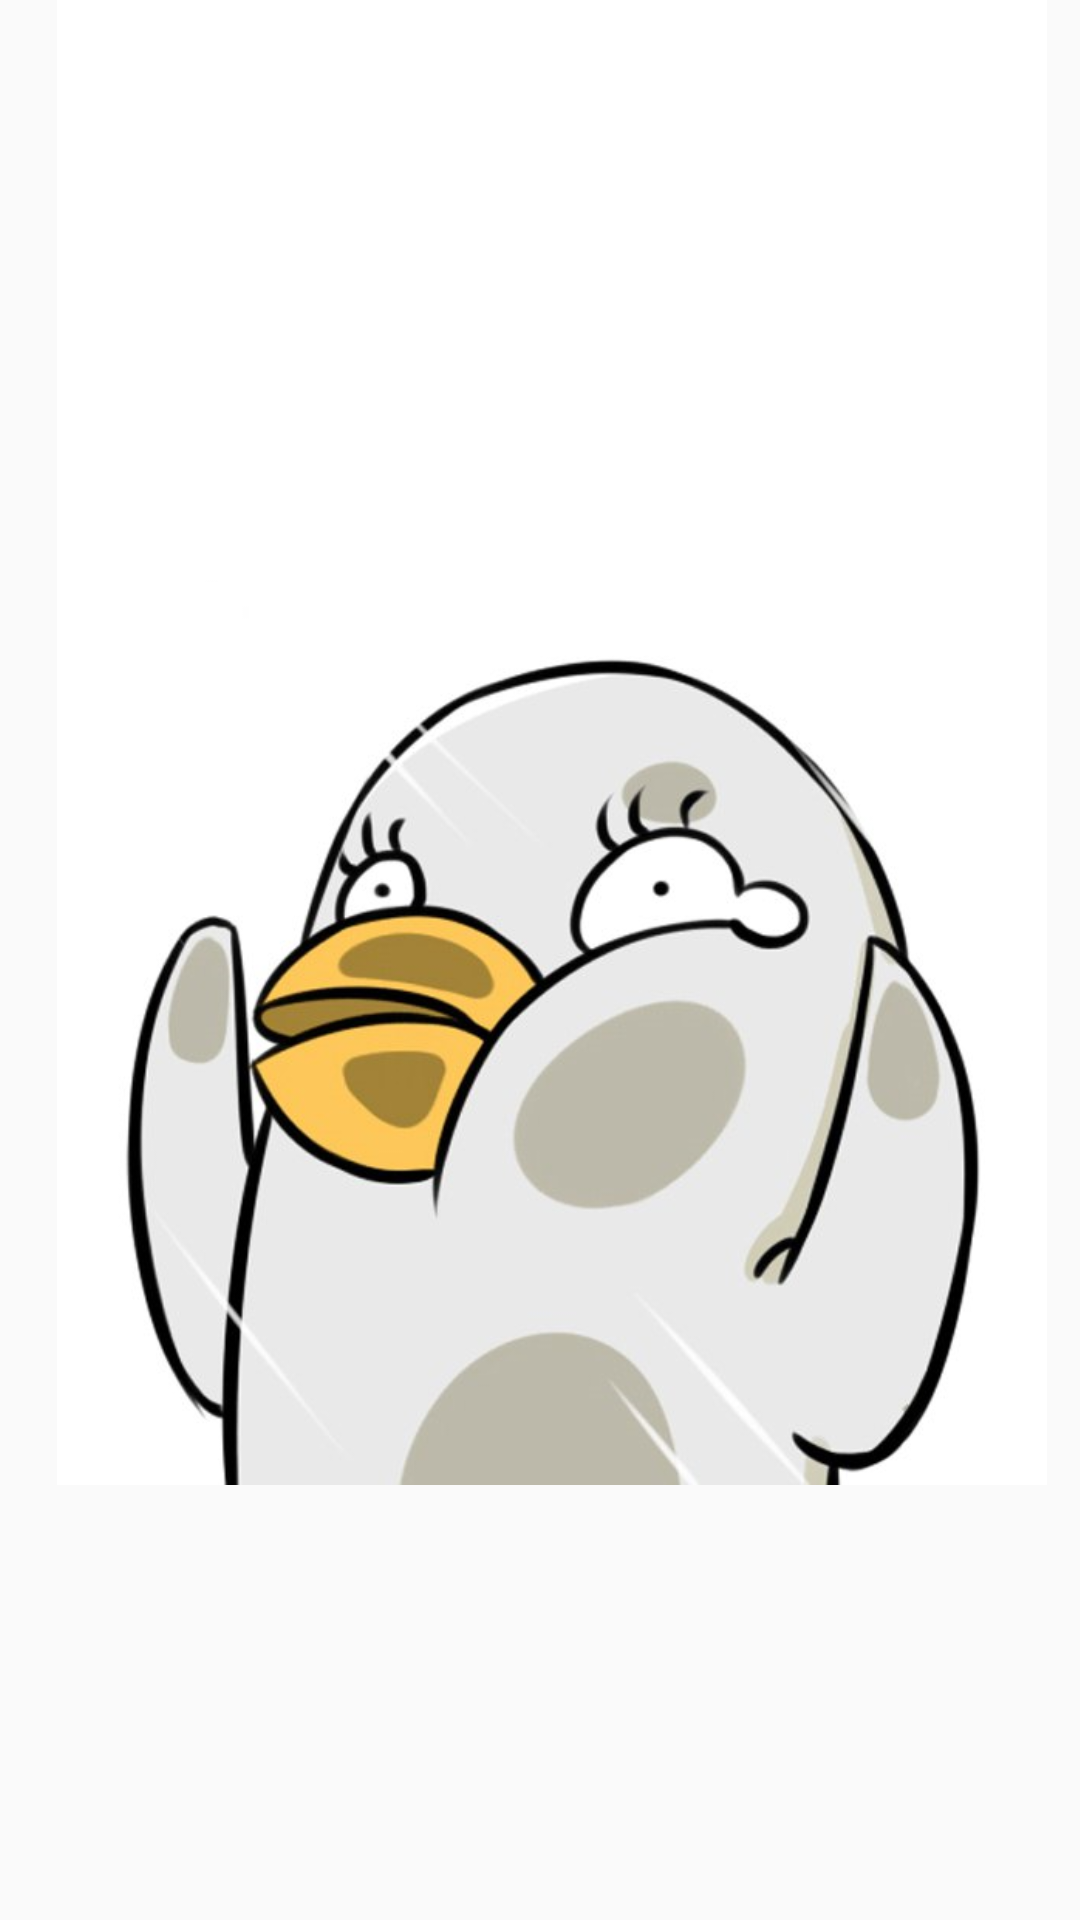

Reconstruct the res/layout file that produces this screen, plus the resources it refers to.
<!-- AndroidManifest.xml: application theme AppTheme -->
<!-- res/layout/activity_welcome.xml -->
<?xml version="1.0" encoding="utf-8"?>
<LinearLayout xmlns:android="http://schemas.android.com/apk/res/android"
    android:layout_width="match_parent"
    android:layout_height="match_parent"
    android:orientation="vertical">
    <ImageView
        android:layout_width="368dp"
        android:layout_height="495dp"
        android:src="@drawable/welcome"></ImageView>
</LinearLayout>
<!-- resources referenced by this layout -->
<resources>
  <!-- drawable welcome: png bitmap (drawable, 209361 bytes) -->
  <style name="AppTheme" parent="Theme.AppCompat.Light.NoActionBar">
          
          <item name="colorPrimary">@color/colorPrimary</item>
          <item name="colorPrimaryDark">@color/colorPrimaryDark</item>
          <item name="colorAccent">@color/colorAccent</item>
      </style>
  <!-- not gathered from this repository: default colours our renderer supplied (Android Studio template values) -->
  <color name="colorPrimary">#FF6200EE</color>
  <color name="colorPrimaryDark">#FF3700B3</color>
  <color name="colorAccent">#FF03DAC5</color>
</resources>
